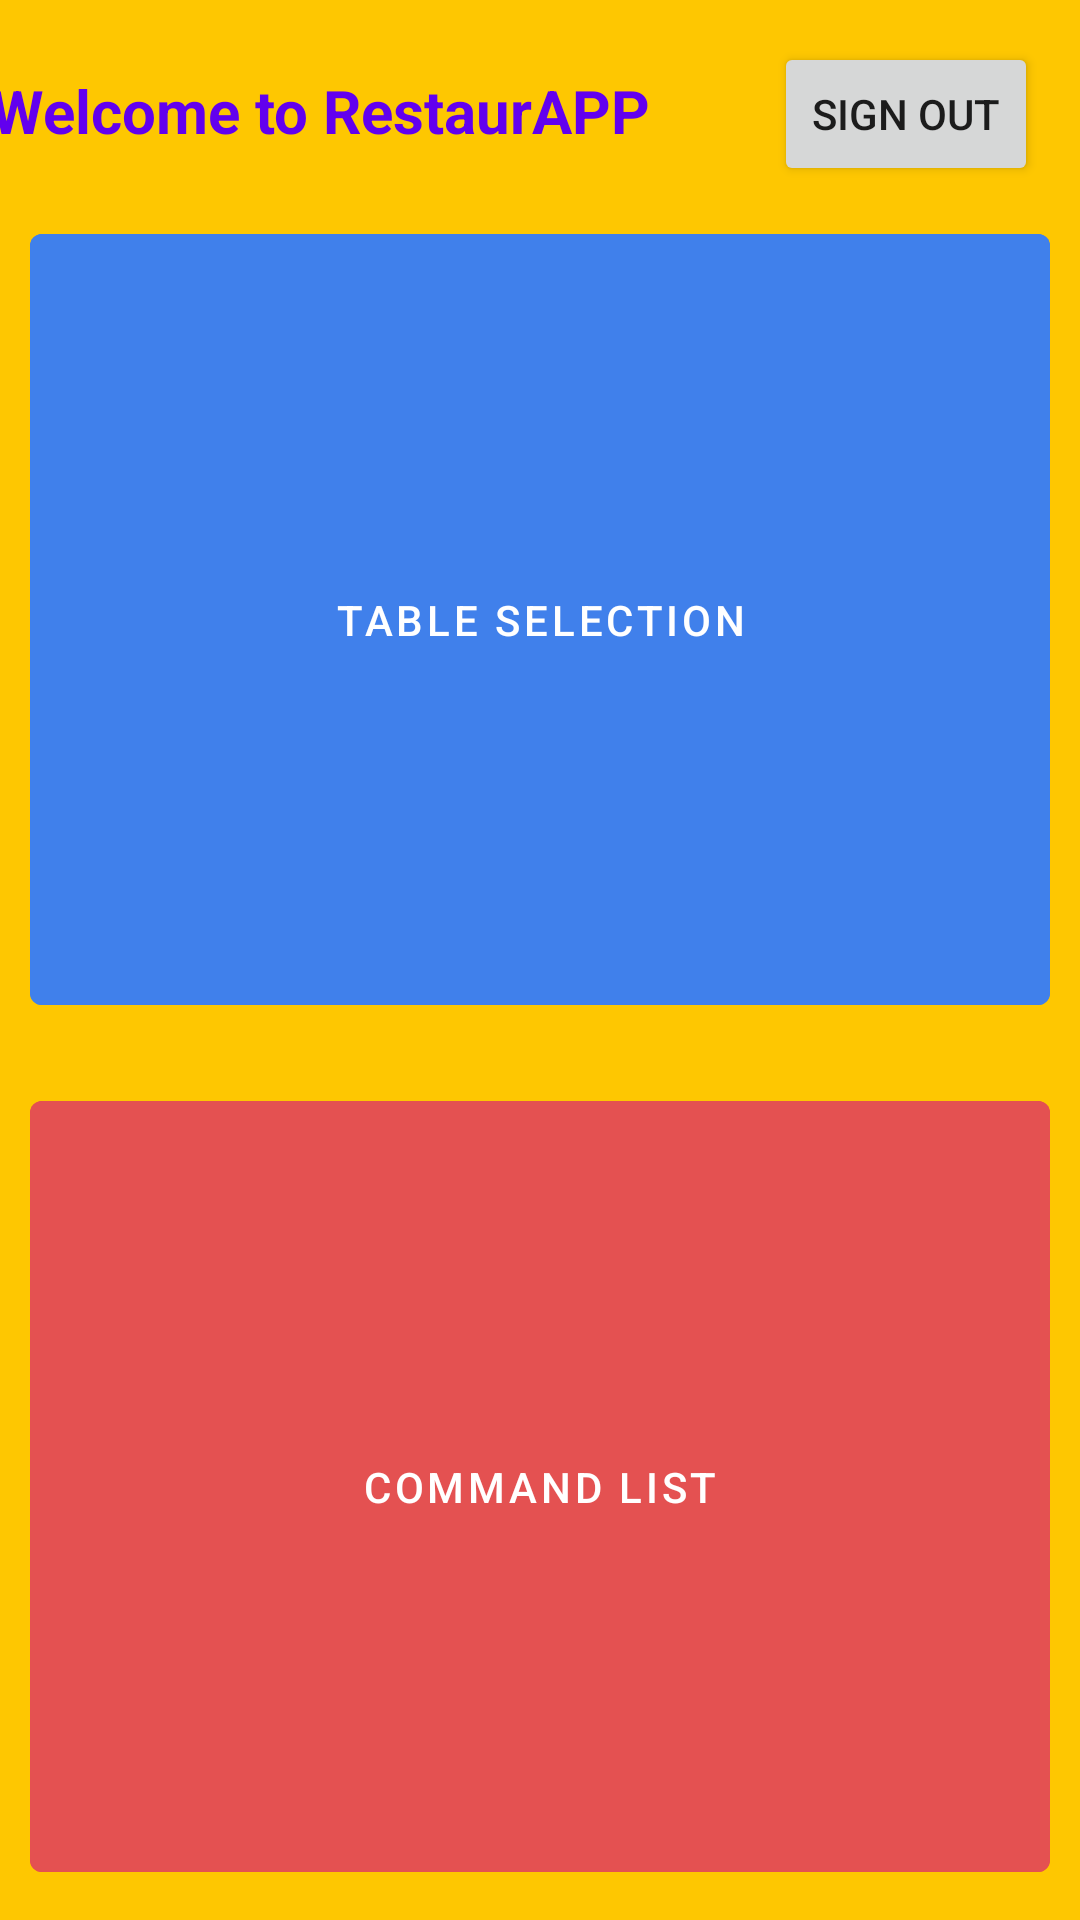

Reconstruct the res/layout file that produces this screen, plus the resources it refers to.
<!-- AndroidManifest.xml: application theme Theme.RestaurAPP -->
<!-- res/layout/activity_main.xml -->
<androidx.constraintlayout.widget.ConstraintLayout xmlns:android="http://schemas.android.com/apk/res/android"
    xmlns:app="http://schemas.android.com/apk/res-auto"
    android:layout_width="match_parent"
    android:layout_height="match_parent"
    android:background="@color/yellow">

    
    <Button
        android:id="@+id/btnSignOut"
        android:layout_width="wrap_content"
        android:layout_height="wrap_content"
        android:layout_marginTop="14dp"
        android:layout_marginEnd="14dp"
        android:text="Sign Out"
        app:layout_constraintEnd_toEndOf="parent"
        app:layout_constraintTop_toTopOf="parent" />


    
    <com.google.android.material.button.MaterialButton
        android:id="@+id/btnSelectTable"
        android:layout_width="0dp"
        android:layout_height="0dp"
        android:layout_margin="10dp"
        android:backgroundTint="@color/blue"
        android:text="Table Selection"
        app:layout_constraintBottom_toTopOf="@id/btnComList"
        app:layout_constraintEnd_toEndOf="parent"
        app:layout_constraintStart_toStartOf="parent"
        app:layout_constraintTop_toBottomOf="@+id/btnSignOut" />

    
    <com.google.android.material.button.MaterialButton
        android:id="@+id/btnComList"
        android:layout_width="0dp"
        android:layout_height="0dp"
        android:layout_margin="10dp"
        android:backgroundTint="#E45151"
        android:text="Command List"
        app:layout_constraintBottom_toBottomOf="parent"
        app:layout_constraintEnd_toEndOf="parent"
        app:layout_constraintStart_toStartOf="parent"
        app:layout_constraintTop_toBottomOf="@id/btnSelectTable" />

    
    <TextView
        android:id="@+id/textView2"
        android:layout_width="255dp"
        android:layout_height="42dp"
        android:layout_marginTop="16dp"
        android:layout_marginEnd="24dp"
        android:gravity="center"
        android:text="Welcome to RestaurAPP"
        android:textColor="@color/purple_500"
        android:textSize="20sp"
        android:textStyle="bold"
        app:layout_constraintEnd_toStartOf="@+id/btnSignOut"
        app:layout_constraintTop_toTopOf="parent" />

</androidx.constraintlayout.widget.ConstraintLayout>
<!-- resources referenced by this layout -->
<resources>
  <color name="blue">#4080EB</color>
  <color name="purple_500">#FF6200EE</color>
  <color name="yellow">#FEC701</color>
  <style name="Theme.RestaurAPP" parent="Theme.MaterialComponents.DayNight.NoActionBar">
          
          <item name="colorPrimary">@color/purple_500</item>
          <item name="colorPrimaryVariant">@color/purple_700</item>
          <item name="colorOnPrimary">@color/white</item>
          
          <item name="colorSecondary">@color/teal_200</item>
          <item name="colorSecondaryVariant">@color/teal_700</item>
          <item name="colorOnSecondary">@color/black</item>
          
          <item name="android:statusBarColor">@color/yellow</item>
          
  
      </style>
  <color name="purple_700">#FF3700B3</color>
  <color name="white">#FFFFFFFF</color>
  <color name="teal_200">#FF03DAC5</color>
  <color name="teal_700">#FF018786</color>
  <color name="black">#FF000000</color>
</resources>
